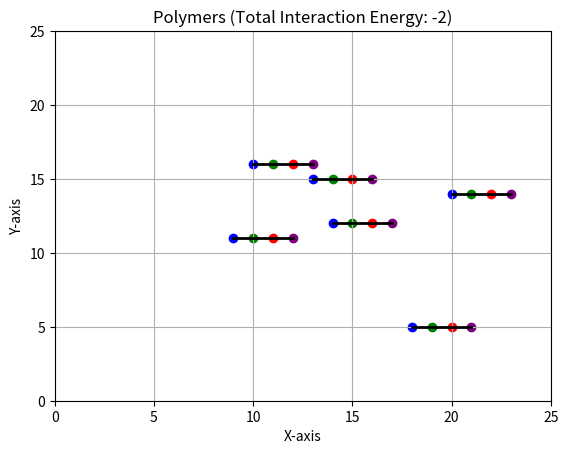

Source code (Python):
import numpy as np
import matplotlib.pyplot as plt
import random
import matplotlib.animation as animation
import copy
import math

#random_seed = 12  # You can choose any seed value
#np.random.seed(random_seed)
#random.seed(random_seed)

lattice_size = 25 # The question mentions the lattice size to be 10 times the polymer size
temperature = 1.0 # taking KbT =1


def generate_polymer():  # Function to generate a polymer
    x = np.random.randint(1, lattice_size-3)
    y = np.random.randint(1, lattice_size-3)
    polymer_coordinates = [] # We are Storing the coordinates of the polymer in a list

    polymer_coordinates.append([x, y])
    polymer_coordinates.append([x + 1, y])
    polymer_coordinates.append([x + 2, y])
    polymer_coordinates.append([x + 3, y])

    #  we are generating a  linear polymer of length 4 and returning the coordinates
    # we are storing evreything in a nested list list causs it is easier to access the coordinates of the beads and mutable
    return polymer_coordinates


def calculate_energy_difference(old_energy, new_energy): # Simple function to calculate the energy difference
    return new_energy - old_energy



def calculate_interaction_energy(polymers):
    total_interaction_energy = 0
    for polymer_name, polymer in polymers.items():
        for bead_index, bead in enumerate(polymer):
            x, y = bead
            for other_polymer_name, other_polymer in polymers.items():
                if polymer_name != other_polymer_name:
                    for other_bead in other_polymer:  # Update: Iterate over all beads in the other polymer
                        other_x, other_y = other_bead
                        distance = abs(x - other_x) + abs(y - other_y)
                        if distance == 1:
                            total_interaction_energy -= 1  # Accumulate interaction energy
    return total_interaction_energy



def metropolis_criterion(delta_energy): # the metroplis criterion function self explanatory
    if delta_energy < 0:
        return True
    if delta_energy == 0:
        return random.choice([True, False])
    else:
        probability = math.exp(-delta_energy / temperature)
        return random.random() < probability


def end_movement1(polymers):   # Function for the end movement of the polymer U can see the writeup for the  intial algo we came up with
    for polymer_name, polymer in polymers.items():
        new_polymers = copy.deepcopy(polymers)
        newcoord = [0, 0]
        for i in range(0, 1):
            if polymer[i][0] != polymer[i + 1][0] and polymer[i][1] == polymer[i + 1][1]:
                newcoord[0] = polymer[i + 1][0]
                newcoord[1] = polymer[i + 1][1] + random.choice([-1, 1])
                if 0 <= newcoord[0] < lattice_size and 0 <= newcoord[1] < lattice_size \
                        and newcoord not in polymer \
                        and not any(newcoord in other_polymer for other_polymer in polymers.values() if
                                    other_polymer != polymer):
                    new_polymers[polymer_name][i][0] = newcoord[0]
                    new_polymers[polymer_name][i][1] = newcoord[1]
                    new_energy = calculate_interaction_energy(new_polymers)
                    old_energy = calculate_interaction_energy(polymers)
                    delta_energy = calculate_energy_difference(old_energy, new_energy)
                    if metropolis_criterion(delta_energy):
                        polymers[polymer_name][i][0] = newcoord[0]
                        polymers[polymer_name][i][1] = newcoord[1]

            if polymer[i][1] != polymer[i + 1][1] and polymer[i][0] == polymer[i + 1][0]:
                newcoord[0] = polymer[i + 1][0] + random.choice([-1, 1])
                newcoord[1] = polymer[i + 1][1]
                if 0 <= newcoord[0] < lattice_size and 0 <= newcoord[1] < lattice_size \
                        and newcoord not in polymer \
                        and not any(newcoord in other_polymer for other_polymer in polymers.values() if
                                    other_polymer != polymer):
                    new_polymers[polymer_name][i][0] = newcoord[0]
                    new_polymers[polymer_name][i][1] = newcoord[1]
                    new_energy = calculate_interaction_energy(new_polymers)
                    old_energy = calculate_interaction_energy(polymers)
                    delta_energy = calculate_energy_difference(old_energy, new_energy)
                    if metropolis_criterion(delta_energy):
                        polymers[polymer_name][i][0] = newcoord[0]
                        polymers[polymer_name][i][1] = newcoord[1]

        last_index = len(polymer) - 1
        if polymer[last_index][0] != polymer[last_index - 1][0] and polymer[last_index][1] == polymer[last_index - 1][
            1]:
            newcoord[0] = polymer[last_index - 1][0]
            newcoord[1] = polymer[last_index - 1][1] + random.choice([-1, 1])
            if 0 <= newcoord[0] < lattice_size and 0 <= newcoord[1] < lattice_size \
                    and newcoord not in polymer \
                    and not any(newcoord in other_polymer for other_polymer in polymers.values() if
                                other_polymer != polymer):
                new_polymers[polymer_name][last_index][0] = newcoord[0]
                new_polymers[polymer_name][last_index][1] = newcoord[1]
                new_energy = calculate_interaction_energy(new_polymers)
                old_energy = calculate_interaction_energy(polymers)
                delta_energy = calculate_energy_difference(old_energy, new_energy)
                if metropolis_criterion(delta_energy):
                    polymers[polymer_name][last_index][0] = newcoord[0]
                    polymers[polymer_name][last_index][1] = newcoord[1]
        if polymer[last_index][1] != polymer[last_index - 1][1] and polymer[last_index][0] == polymer[last_index - 1][
            0]:
            newcoord[0] = polymer[last_index - 1][0] + random.choice([-1, 1])
            newcoord[1] = polymer[last_index - 1][1]
            if 0 <= newcoord[0] < lattice_size and 0 <= newcoord[1] < lattice_size \
                    and newcoord not in polymer \
                    and not any(newcoord in other_polymer for other_polymer in polymers.values() if
                                other_polymer != polymer):
                new_polymers[polymer_name][last_index][0] = newcoord[0]
                new_polymers[polymer_name][last_index][1] = newcoord[1]
                new_energy = calculate_interaction_energy(new_polymers)
                old_energy = calculate_interaction_energy(polymers)
                delta_energy = calculate_energy_difference(old_energy, new_energy)
                if metropolis_criterion(delta_energy):
                    polymers[polymer_name][last_index][0] = newcoord[0]
                    polymers[polymer_name][last_index][1] = newcoord[1]


def cornermovement(polymers): # similarly for the corner moves algo can be found in the writeup
    for polymer_name, polymer in polymers.items():
        new_polymers = copy.deepcopy(polymers) # we create a copy to act as a dumy variable for comparison of interaction energy
        newcoord = [0, 0]
        for i in range(1, 3):
            if polymer[i][0] == polymer[i - 1][0] and polymer[i][0] != polymer[i + 1][0]:
                newcoord[0] = polymer[i - 1][0]
                newcoord[1] = polymer[i + 1][1]
                if 0 <= newcoord[0] < lattice_size and 0 <= newcoord[1] < lattice_size \
                        and newcoord not in polymer \
                        and not any(newcoord in other_polymer for other_polymer in polymers.values() if
                                    other_polymer != polymer):
                    new_polymers[polymer_name][i][0] = newcoord[0]
                    new_polymers[polymer_name][i][1] = newcoord[1]
                    new_energy = calculate_interaction_energy(new_polymers)
                    old_energy = calculate_interaction_energy(polymers)
                    delta_energy = calculate_energy_difference(old_energy, new_energy)
                    if metropolis_criterion(delta_energy):
                        polymers[polymer_name][i][0] = newcoord[0]
                        polymers[polymer_name][i][1] = newcoord[1]

            if polymer[i][1] == polymer[i - 1][1] and polymer[i][1] != polymer[i + 1][1]:
                newcoord[0] = polymer[i - 1][0]
                newcoord[1] = polymer[i + 1][1]
                if 0 <= newcoord[0] < lattice_size and 0 <= newcoord[1] < lattice_size \
                        and newcoord not in polymer \
                        and not any(newcoord in other_polymer for other_polymer in polymers.values() if
                                    other_polymer != polymer):
                    new_polymers[polymer_name][i][0] = newcoord[0]
                    new_polymers[polymer_name][i][1] = newcoord[1]
                    new_energy = calculate_interaction_energy(new_polymers)
                    old_energy = calculate_interaction_energy(polymers)
                    delta_energy = calculate_energy_difference(old_energy, new_energy)
                    if metropolis_criterion(delta_energy):
                        polymers[polymer_name][i][0] = newcoord[0]
                        polymers[polymer_name][i][1] = newcoord[1]


def plot_polymers(polymers):
    fig, ax = plt.subplots()
    ax.set_xlabel('X-axis')
    ax.set_ylabel('Y-axis')
    ax.set_title(f'Polymers (Total Interaction Energy: {calculate_interaction_energy(polymers)})')
    ax.grid(True)
    ax.set_xlim(0, lattice_size)
    ax.set_ylim(0, lattice_size)

    #the first part sets the basic condition for plotting reffererd from the documentaion page from geeks for geeks

    lines = []
    scatters = []
    color_map = ['blue', 'green', 'red', 'purple']  # List of colors for different positions in the polymer corresponding  to the beads

    for polymer_name, polymer in polymers.items(): # accessing the polymer name and the coordinates of the polymer
        x_values = [coord[0] for coord in polymer] # storing the x coordinates of the polymer
        y_values = [coord[1] for coord in polymer] # storing the y coordinates of the polymer
        line, = ax.plot(x_values, y_values, color='black', linewidth=2) #storing the line plot of the polymer Documentaion from official matplotlib page
        lines.append(line)
        scatter_collection = [] # intializing the scatter collection
        for bead_index, (x, y) in enumerate(polymer): # the enumerate function returns the index and the value of the list so the bead index and the bead coordinates are returned
            scatter = ax.scatter(x, y, color=color_map[bead_index]) # Imp Step we are mapping the colors with the beads and the index values
            scatter_collection.append(scatter) # appending the scatter plot to the scatter collection
        scatters.append(scatter_collection) # appending the scatter collection to the scatters list so the list stores the scatter collection of all the polymers

    def update(frame): # the update function for the animation so that we continusly update the plot
        end_movement1(polymers) # the end movement function is called remember the metroplis criterion is implemented in the end movement function
        cornermovement(polymers) # the corner movement function is called remember the metroplis criterion is implemented in the corner movement function
        total_interaction_energy = calculate_interaction_energy(polymers) # the total interaction energy is calculated
        ax.set_title(f'Polymers (Total Interaction Energy: {total_interaction_energy})')
        # the title is updated with the new interaction energy

        # This part is taken from the documenataion page of matplotlib for animation

        for i, (polymer, scatter_collection) in enumerate(zip(polymers.values(), scatters)):
            x_values = [coord[0] for coord in polymer]
            y_values = [coord[1] for coord in polymer]
            lines[i].set_data(x_values, y_values)
            for scatter, coord in zip(scatter_collection, polymer):
                scatter.set_offsets([coord[0], coord[1]])  # Update scatter plot positions

        return lines + [scatter for scatter_collection in scatters for scatter in scatter_collection]

    ani = animation.FuncAnimation(fig, update, frames=1000, interval=1, repeat=False) # the animation function is called
    plt.show()

    # initialising list


ini_list = ['a', 'b', 'c', 'd'] # the list of the beads for the keys for the dictionary final`_dict_beads


def bead_coord(polymers):
    bead_coordinates = {}

    for polymer, coordinates in polymers.items(): # accessing the polymer name and the coordinates of the polymer
        for bead_index, coord in enumerate(coordinates): # the enumerate function returns the index and the value of the list so the bead index and the bead coordinates are returned
            if bead_index not in bead_coordinates: # if the bead index is not in the bead coordinates so this way every coordinate from the polymer gets assigned to the bead index
                bead_coordinates[bead_index] = [] # intializing the bead index to an empty list if it doesnt exist
            bead_coordinates[bead_index].append(coord) # appending the coordinates to the bead index
# the Zip function is used to combine the two lists and create a dictionary
    final_dict_beads = dict(zip(ini_list, list(bead_coordinates.values()))) # the final dictionary is created with the bead index as the key and the coordinates as the values
    return final_dict_beads


polymers = {}
for i in range(6): # creating 6 polymers
    polymers[f'polymer_{i + 1}'] = generate_polymer()
plot_polymers(polymers)

